Run: headless pygame with SDL's dummy video driver; simulated clock (each Clock.tick advances the game by its frame time, no real sleeping); random seed 0; keys injected as events and as key.get_pressed() state; mouse plan: one left click at the window centre at the start of phase 2, then a move to the lower-right quarter at the start of phase 3.
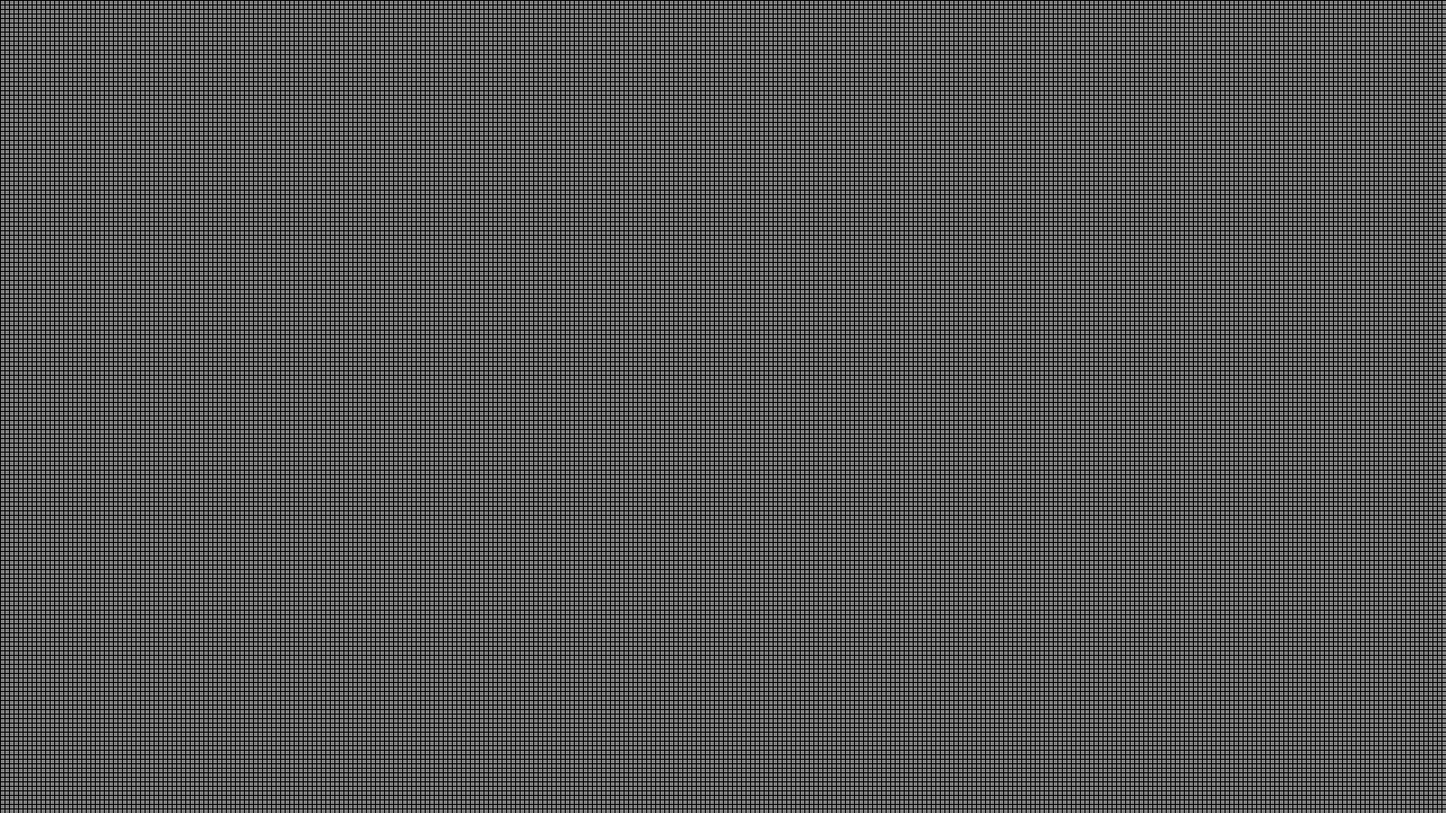
Frame 1 of 4 · flips 1–60 · no input
Frame 2 of 4 · flips 61–180 · clicked the window centre · tapped SPACE, RETURN · held RIGHT (→), D · screen unchanged from frame 1, image omitted
Frame 3 of 4 · flips 181–300 · moved the mouse to the lower-right quarter · held DOWN (↓), S · screen unchanged from frame 2, image omitted
Frame 4 of 4 · flips 301–420 · held LEFT (←), A, UP (↑), W · screen unchanged from frame 3, image omitted

The pygame program that drew these frames:

import pygame
import random

# --- CONFIGURATION & CONSTANTS ---
pygame.init() # Initializes all Pygame modules. Returns (successes, failures).

# Colors are defined as tuples of Red, Green, Blue (0-255).
BLACK = (0, 0, 0)       # Absence of color
GRAY = (128, 128, 128)  # Mid-point intensity
YELLOW = (255, 255, 0)  # Red + Green = Yellow

# Screen dimensions in pixels.
SCREEN_WIDTH = 1600
SCREEN_HEIGHT = 900

# Size of one "living" square in pixels.
CELL_SIZE = 5

# Calculate how many cells fit in the screen. 
# Floor division (//) ensures we get a whole number (integer).
COLUMNS = SCREEN_WIDTH // CELL_SIZE 
ROWS = SCREEN_HEIGHT // CELL_SIZE  

# Frames Per Second: How fast the game loop cycles.
FPS = 60

screen = pygame.display.set_mode((SCREEN_WIDTH, SCREEN_HEIGHT))
clock = pygame.time.Clock()


def draw_grid(inhabited_niches):
    """
    Draws the living cells and the grid lines on the screen.
    inhabited_niches: A set of tuples (x, y) representing grid coordinates.
    """
    
    # 1. Draw the Living Cells
    for niche in inhabited_niches:
        col_num, row_num = niche
        
        # To draw a rectangle, Pygame needs a tuple of 4 numbers: (x, y, width, height).
        # We multiply the column/row index by CELL_SIZE to convert "Grid Coordinates" (e.g., Col 5)
        # into "Pixel Coordinates" (e.g., Pixel 25).
        top_left_x = col_num * CELL_SIZE
        top_left_y = row_num * CELL_SIZE
        
        # The arguments are: Surface, Color, (x, y, width, height)
        rect_definition = (top_left_x, top_left_y, CELL_SIZE, CELL_SIZE)
        pygame.draw.rect(screen, YELLOW, rect_definition)

    # 2. Draw the Grid Lines (Optional: Can be commented out for performance on large grids)
    # Draw horizontal lines
    for row in range(ROWS):
        # Line from (0, y) to (Screen_Width, y)
        y = row * CELL_SIZE
        pygame.draw.line(screen, BLACK, (0, y), (SCREEN_WIDTH, y))

    # Draw vertical lines
    for col in range(COLUMNS):
        # Line from (x, 0) to (x, Screen_Height)
        x = col * CELL_SIZE
        pygame.draw.line(screen, BLACK, (x, 0), (x, SCREEN_HEIGHT))


def get_neighbors(position):
    """
    Returns a list of the 8 neighbors around a specific (x, y) position.
    """
    x, y = position
    neighbors = []
    
    # Check offsets: -1 (left/up), 0 (same), 1 (right/down)
    for dx in [-1, 0, 1]:
        for dy in [-1, 0, 1]:
            # Skip the cell itself (0, 0)
            if dx == 0 and dy == 0:
                continue
            
            # Create the neighbor coordinate
            neighbor_x = x + dx
            neighbor_y = y + dy

            # Check boundaries so we don't look outside the screen
            if 0 <= neighbor_x < COLUMNS and 0 <= neighbor_y < ROWS:
                neighbors.append((neighbor_x, neighbor_y))
                
    return neighbors


def adjust_grid(current_living_cells):
    """
    Calculates the next generation based on Conway's Rules.
    Returns a NEW set of living cells.
    """
    # A set allows us to avoid duplicates automatically.
    potential_births = set()
    next_generation = set()

    # PART 1: Check currently living cells (Survival Rule)
    for cell in current_living_cells:
        neighbors = get_neighbors(cell)
        potential_births.update(neighbors) # Add neighbors to list of candidates for birth
        
        # Count how many neighbors are currently alive
        alive_neighbors_count = 0
        for n in neighbors:
            if n in current_living_cells:
                alive_neighbors_count += 1

        # Rule: Survive if 2 or 3 neighbors
        if alive_neighbors_count == 2 or alive_neighbors_count == 3:
            next_generation.add(cell)

    # PART 2: Check empty spots near living cells (Reproduction Rule)
    for cell in potential_births:
        # We only care about dead cells here (live ones were checked above)
        if cell in current_living_cells:
            continue
            
        neighbors = get_neighbors(cell)
        alive_neighbors_count = 0
        for n in neighbors:
            if n in current_living_cells:
                alive_neighbors_count += 1
        
        # Rule: Dead cell becomes alive if exactly 3 neighbors
        if alive_neighbors_count == 3:
            next_generation.add(cell)

    return next_generation


def create_random_cells(number_of_cells):
    """Generates a random set of starting positions."""
    new_set = set()
    for _ in range(number_of_cells):
        # random.randrange(Start, Stop)
        # Note: We must use COLUMNS/ROWS, not SCREEN_WIDTH/HEIGHT
        x = random.randrange(0, COLUMNS)
        y = random.randrange(0, ROWS)
        new_set.add((x, y))
    return new_set


def main():
    executing = True
    time_passing = False # Start paused so we can draw
    
    # State variable: Tracks if the mouse is currently held down
    is_dragging = False 
    
    # The set that holds our data. (x, y) tuples.
    inhabited_niches = set()

    while executing:
        # 1. Control Speed
        clock.tick(FPS)
        
        # 2. Window Title
        state_msg = "Playing" if time_passing else "Paused (Space to Play, C to Clear, G to Generate)"
        pygame.display.set_caption(f"Game of Life - {state_msg}")

        # 3. Input Handling
        for event in pygame.event.get():
            if event.type == pygame.QUIT:
                executing = False

            # KEYBOARD EVENTS
            if event.type == pygame.KEYDOWN:
                if event.key == pygame.K_SPACE:
                    time_passing = not time_passing # Toggle pause
                
                if event.key == pygame.K_c: # C for Clear
                    inhabited_niches = set()
                    time_passing = False
                
                if event.key == pygame.K_g: # G for Generate
                    # Generate ~10% fill rate
                    inhabited_niches = create_random_cells(int(COLUMNS * ROWS * 0.1))

            # MOUSE EVENTS (Drawing)
            if event.type == pygame.MOUSEBUTTONDOWN:
                is_dragging = True # Start drawing
                # Draw the first pixel immediately
                x, y = pygame.mouse.get_pos()
                col = x // CELL_SIZE
                row = y // CELL_SIZE
                inhabited_niches.add((col, row))
            
            if event.type == pygame.MOUSEBUTTONUP:
                is_dragging = False # Stop drawing

            if event.type == pygame.MOUSEMOTION:
                if is_dragging:
                    x, y = pygame.mouse.get_pos()
                    col = x // CELL_SIZE
                    row = y // CELL_SIZE
                    inhabited_niches.add((col, row))

        # 4. Game Logic (Update)
        # Only calculate next frame if the game is unpaused
        if time_passing:
            # We must save the result back into our variable!
            inhabited_niches = adjust_grid(inhabited_niches)

        # 5. Drawing (Render)
        screen.fill(GRAY) # Wipe the screen
        draw_grid(inhabited_niches) # Draw new state
        pygame.display.update() # Flip the buffer to show the user

    pygame.quit()


if __name__ == "__main__":
    main()
